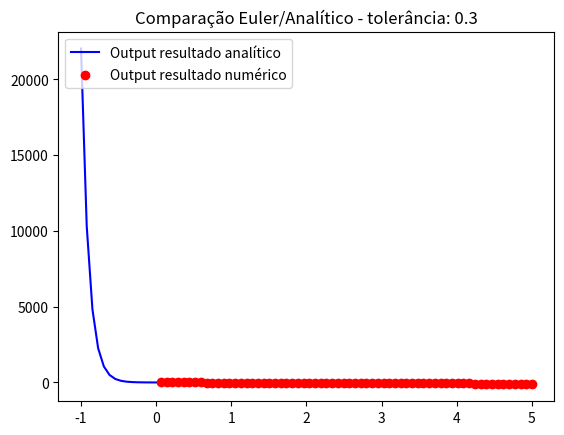

Write the Python code that produced this figure.
import math
import numpy as np
from matplotlib import pyplot as plt
import pylab

def f(x):

    return (math.e)**(-10*x)


def euler(x):
    
    y_init = 1
    x_init = 0
    
    old_dy_dx = -10*y_init

    old_y = y_init 

    new_y = None
    
    new_dy_dx = None

    delta_x = 0.3
    
    limite = 0

    while x>limite:

        #for i in range(1,6):
        
        new_y = delta_x*old_dy_dx + old_y
        #print ("new_y", new_y)

        new_dy_dx = -10*new_y
        #print ("new dy_dx", new_dy_dx)

        old_y = new_y
        #print ("old_y", old_y)

        old_dy_dx = new_y
        #print ("old delta y_delta x", old_dy_dx)
        #print ("iterada",i)
        
        limite = limite +delta_x

    return new_y

t = np.linspace(-1,5, 80)

lista_outputs = []

for i in t:
    lista_outputs.append(euler(i))
    print (i)


# red dashes, blue squares and green triangles
plt.plot(t, f(t), 'b-', label='Output resultado analítico')
plt.plot(t , lista_outputs, 'ro', label="Output resultado numérico")
plt.title('Comparação Euler/Analítico - tolerância: 0.3')
pylab.legend(loc='upper left')
plt.show()
